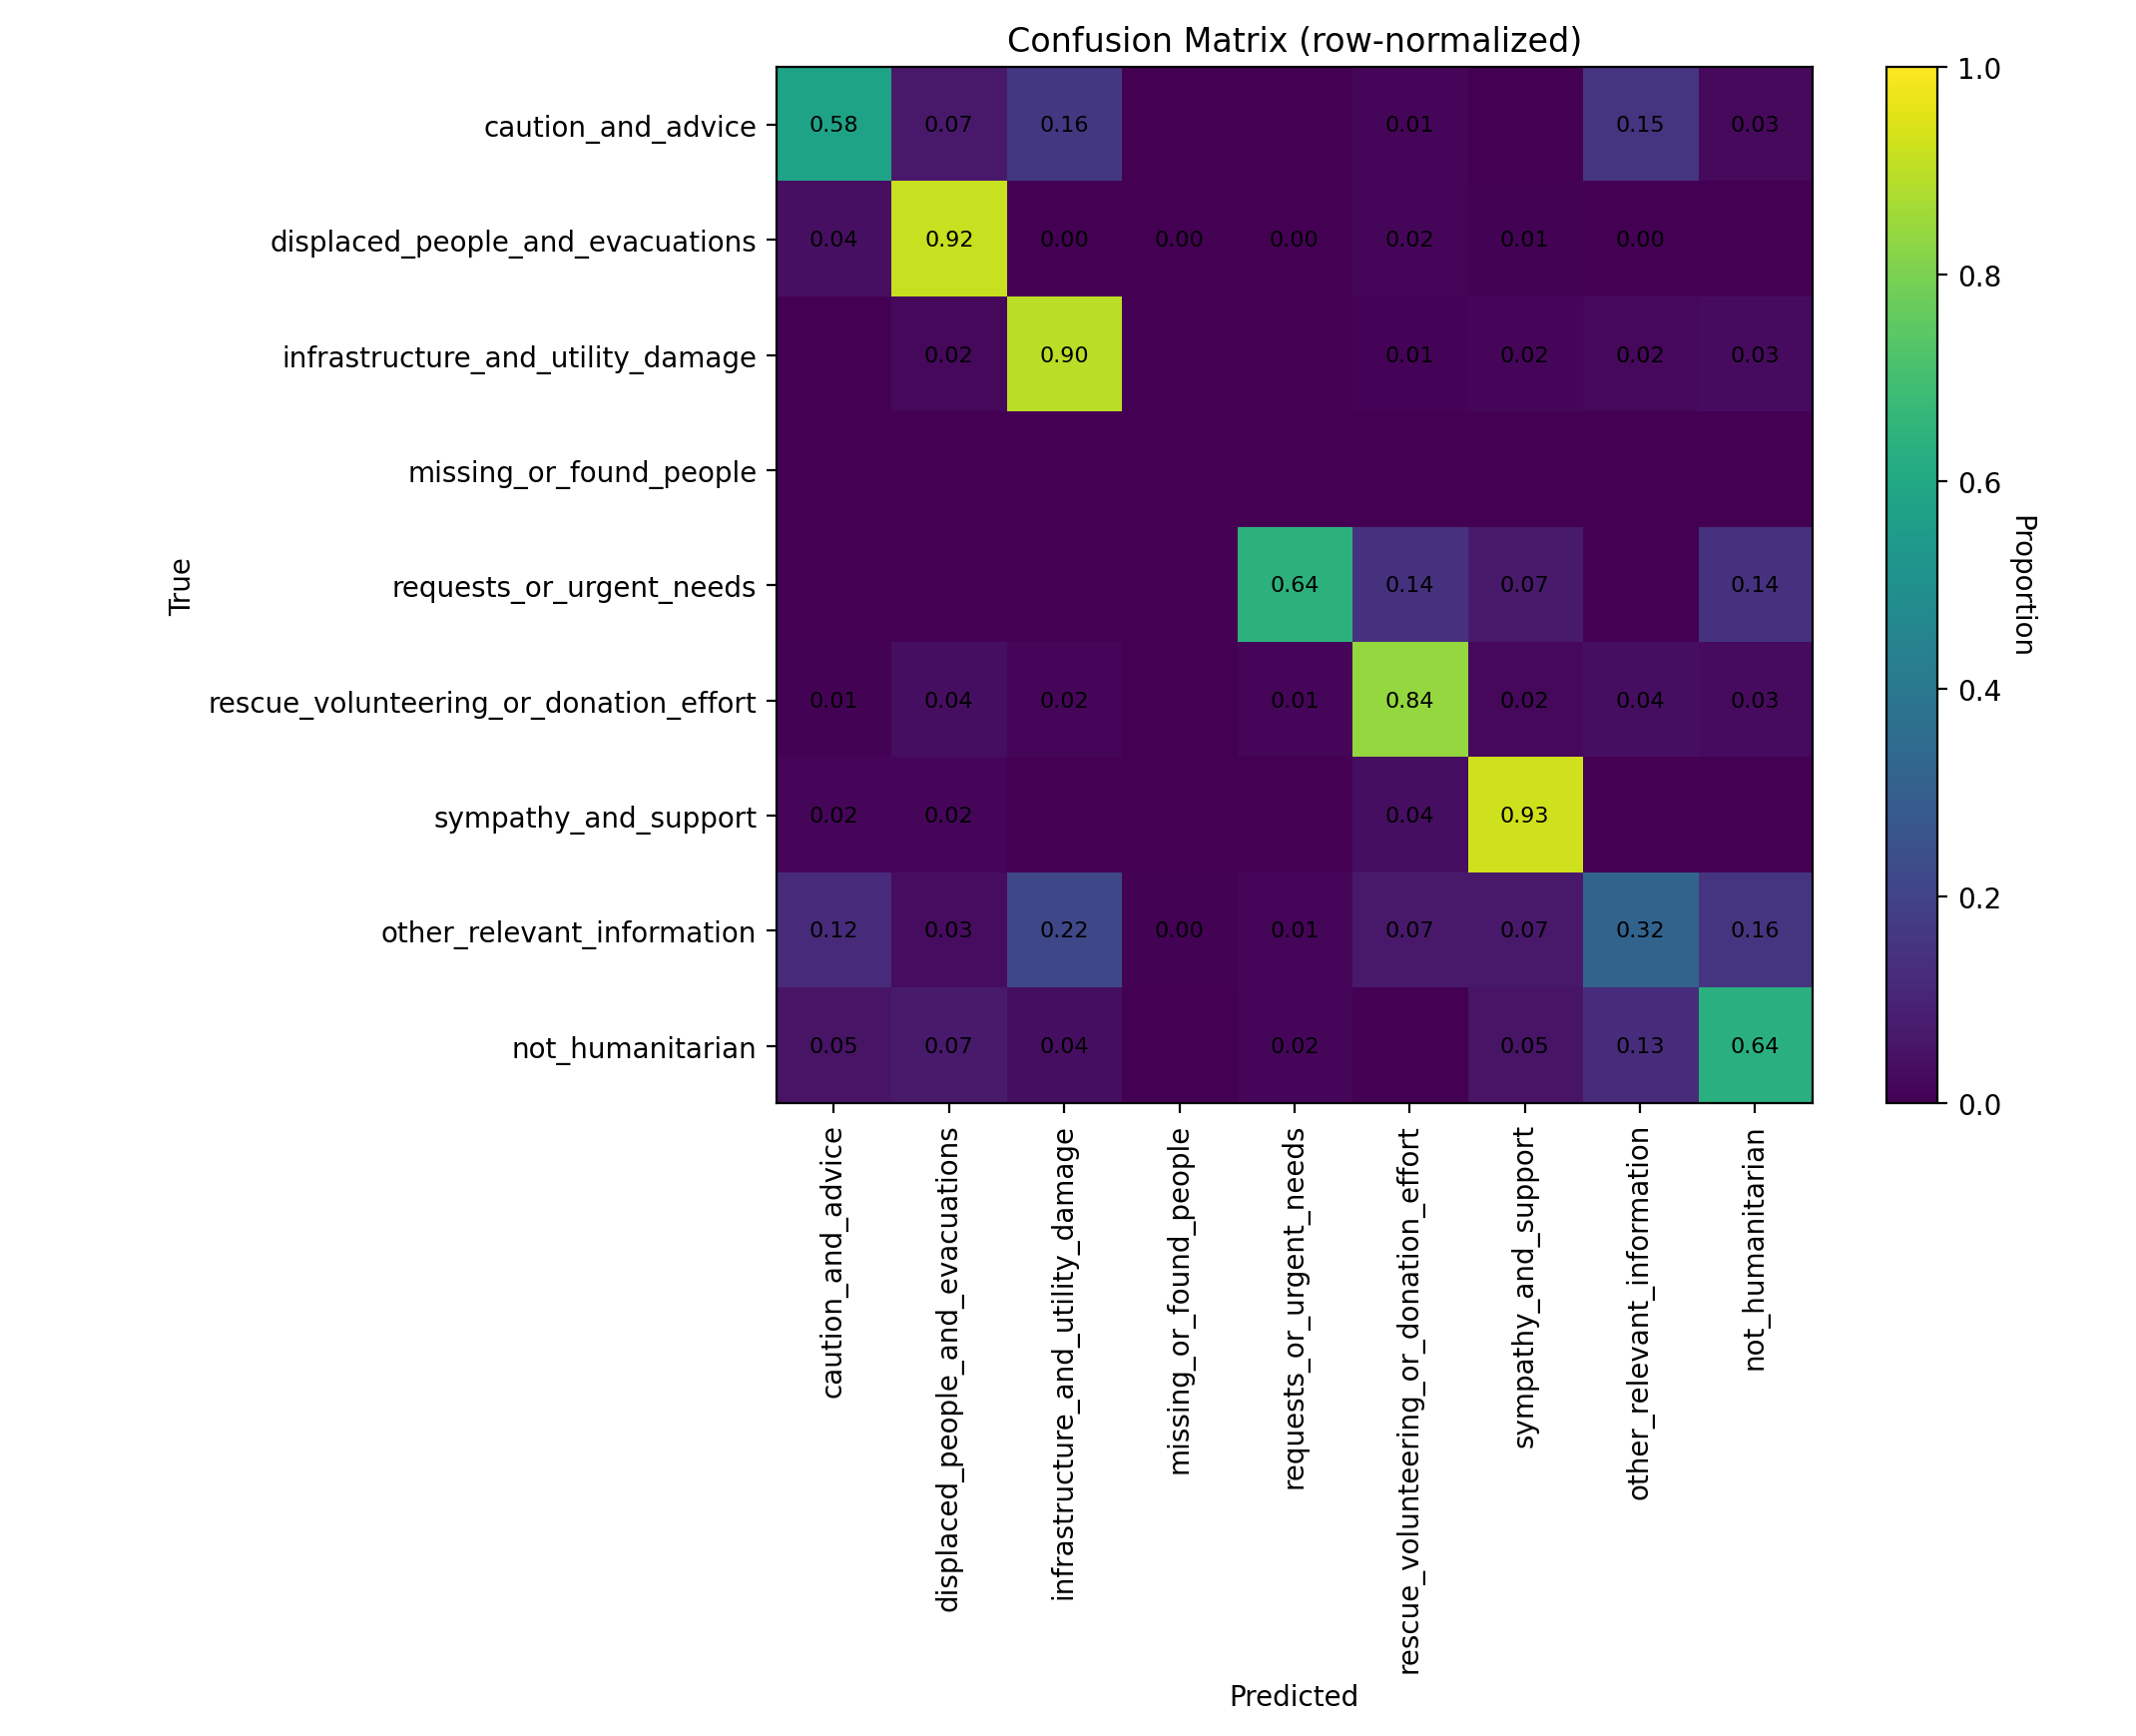

Values plotted in this chart, from the file beside it:
class_label, caution_and_advice, displaced_people_and_evacuations, infrastructure_and_utility_damage, missing_or_found_people, requests_or_urgent_needs, rescue_volunteering_or_donation_effort, sympathy_and_support, other_relevant_information, not_humanitarian
caution_and_advice, 0.5811, 0.06757, 0.1622, 0.0, 0.0, 0.01351, 0.0, 0.1486, 0.02703
displaced_people_and_evacuations, 0.04135, 0.9173, 0.003759, 0.003759, 0.003759, 0.0188, 0.007519, 0.003759, 0.0
infrastructure_and_utility_damage, 0.0, 0.02273, 0.8977, 0.0, 0.0, 0.01136, 0.01705, 0.02273, 0.02841
missing_or_found_people, 0.0, 0.0, 0.0, 0.0, 0.0, 0.0, 0.0, 0.0, 0.0
requests_or_urgent_needs, 0.0, 0.0, 0.0, 0.0, 0.6429, 0.1429, 0.07143, 0.0, 0.1429
rescue_volunteering_or_donation_effort, 0.006126, 0.03522, 0.01838, 0.0, 0.01378, 0.8423, 0.01991, 0.03675, 0.02757
sympathy_and_support, 0.0177, 0.0177, 0.0, 0.0, 0.0, 0.0354, 0.9292, 0.0, 0.0
other_relevant_information, 0.1239, 0.03211, 0.2156, 0.004587, 0.01376, 0.06881, 0.06881, 0.3165, 0.156
not_humanitarian, 0.05455, 0.07273, 0.03636, 0.0, 0.01818, 0.0, 0.05455, 0.1273, 0.6364
